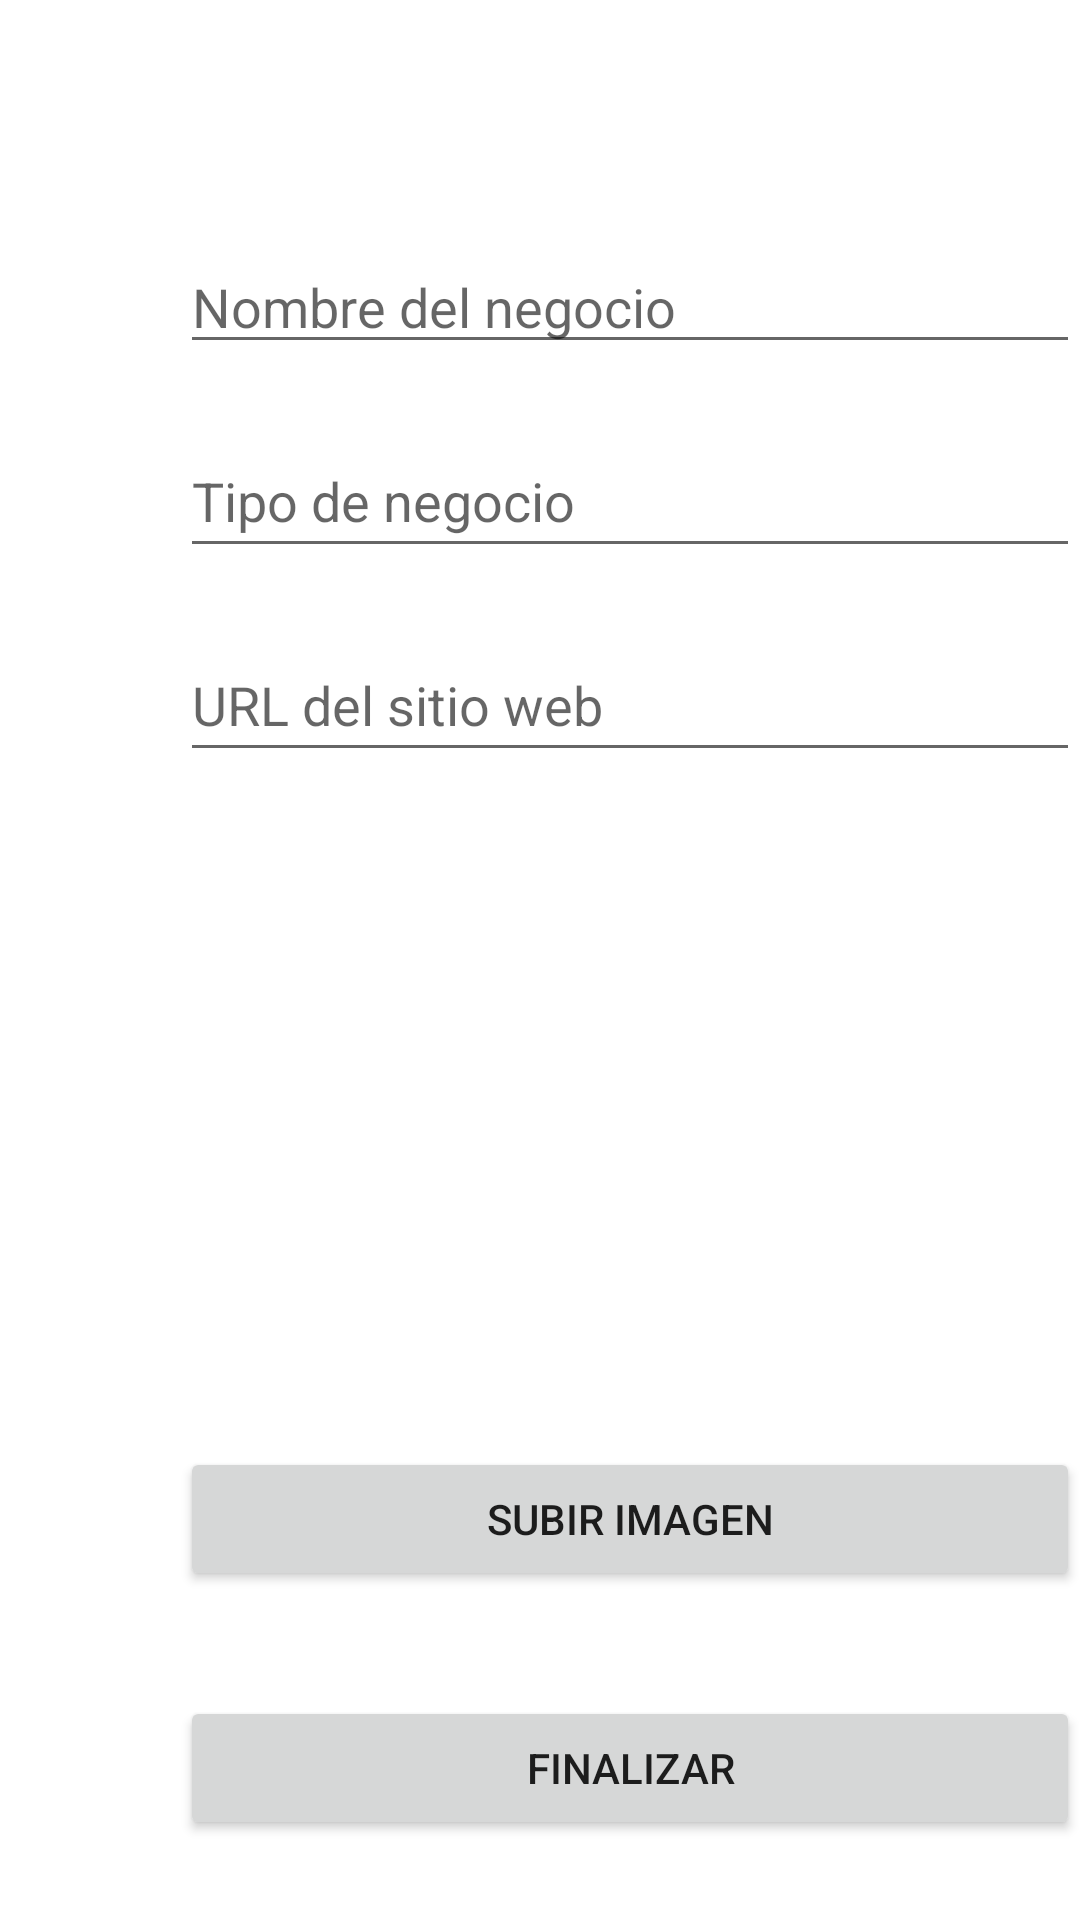

Layout XML and referenced resources for this Android screen:
<!-- AndroidManifest.xml: application theme Theme.Hakut -->
<!-- res/layout/activity_register_store.xml -->
<?xml version="1.0" encoding="utf-8"?>
<androidx.constraintlayout.widget.ConstraintLayout xmlns:android="http://schemas.android.com/apk/res/android"
    xmlns:app="http://schemas.android.com/apk/res-auto"
    xmlns:tools="http://schemas.android.com/tools"
    android:id="@+id/constraintLayout"
    android:layout_width="match_parent"
    android:layout_height="match_parent"
    tools:context=".RegisterStoreActivity">

    <ScrollView
        android:id="@+id/container"
        android:layout_width="match_parent"
        android:layout_height="match_parent">

        <LinearLayout
            android:layout_width="300dp"
            android:layout_height="wrap_content"
            android:layout_marginTop="80dp"
            android:layout_marginStart="60dp"
            android:orientation="vertical"
            app:layout_constraintEnd_toEndOf="parent"
            app:layout_constraintHorizontal_bias="0.5"
            app:layout_constraintStart_toStartOf="parent"
            app:layout_constraintTop_toTopOf="parent">


            <EditText
                android:id="@+id/editTextName"
                android:layout_width="match_parent"
                android:layout_height="wrap_content"
                android:hint="Nombre del negocio"
                android:ems="10"
                android:inputType="textPersonName" />

            <Space
                android:layout_width="match_parent"
                android:layout_height="20dp" />

            <EditText
                android:id="@+id/editTextType"
                android:layout_width="match_parent"
                android:layout_height="wrap_content"
                android:ems="10"
                android:hint="Tipo de negocio"
                android:inputType="text"
                android:minHeight="48dp"/>

            <Space
                android:layout_width="match_parent"
                android:layout_height="20dp" />

            <EditText
                android:id="@+id/editTextSite"
                android:layout_width="match_parent"
                android:layout_height="wrap_content"
                android:ems="10"
                android:hint="URL del sitio web"
                android:inputType="text"
                android:minHeight="48dp" />

            <Space
                android:layout_width="wrap_content"
                android:layout_height="25dp"/>

            <ImageView
                android:id="@+id/imageView"
                android:layout_width="match_parent"
                android:layout_height="200dp"/>

            <Button
                android:id="@+id/buttonUploadImage"
                android:layout_width="match_parent"
                android:layout_height="wrap_content"
                android:text="Subir Imagen"/>

            <Space
                android:layout_width="match_parent"
                android:layout_height="35dp"/>

            <Button
                android:id="@+id/buttonFinish"
                android:layout_width="match_parent"
                android:layout_height="wrap_content"
                android:text="finalizar"/>

        </LinearLayout>
    </ScrollView>

</androidx.constraintlayout.widget.ConstraintLayout>
<!-- resources referenced by this layout -->
<resources>
  <style name="Theme.Hakut" parent="Theme.MaterialComponents.DayNight.DarkActionBar">
          
          <item name="colorPrimary">@color/purple_500</item>
          <item name="colorPrimaryVariant">@color/purple_700</item>
          <item name="colorOnPrimary">@color/white</item>
          
          <item name="colorSecondary">@color/teal_200</item>
          <item name="colorSecondaryVariant">@color/teal_700</item>
          <item name="colorOnSecondary">@color/black</item>
          
          <item name="android:statusBarColor" tools:targetApi="l">?attr/colorPrimaryVariant</item>
          
      </style>
  <!-- not gathered from this repository: default colours our renderer supplied (Android Studio template values) -->
  <color name="purple_500">#FF6200EE</color>
  <color name="purple_700">#FF3700B3</color>
  <color name="teal_200">#FF03DAC5</color>
  <color name="teal_700">#FF018786</color>
  <color name="black">#FF000000</color>
  <color name="white">#FFFFFFFF</color>
</resources>
